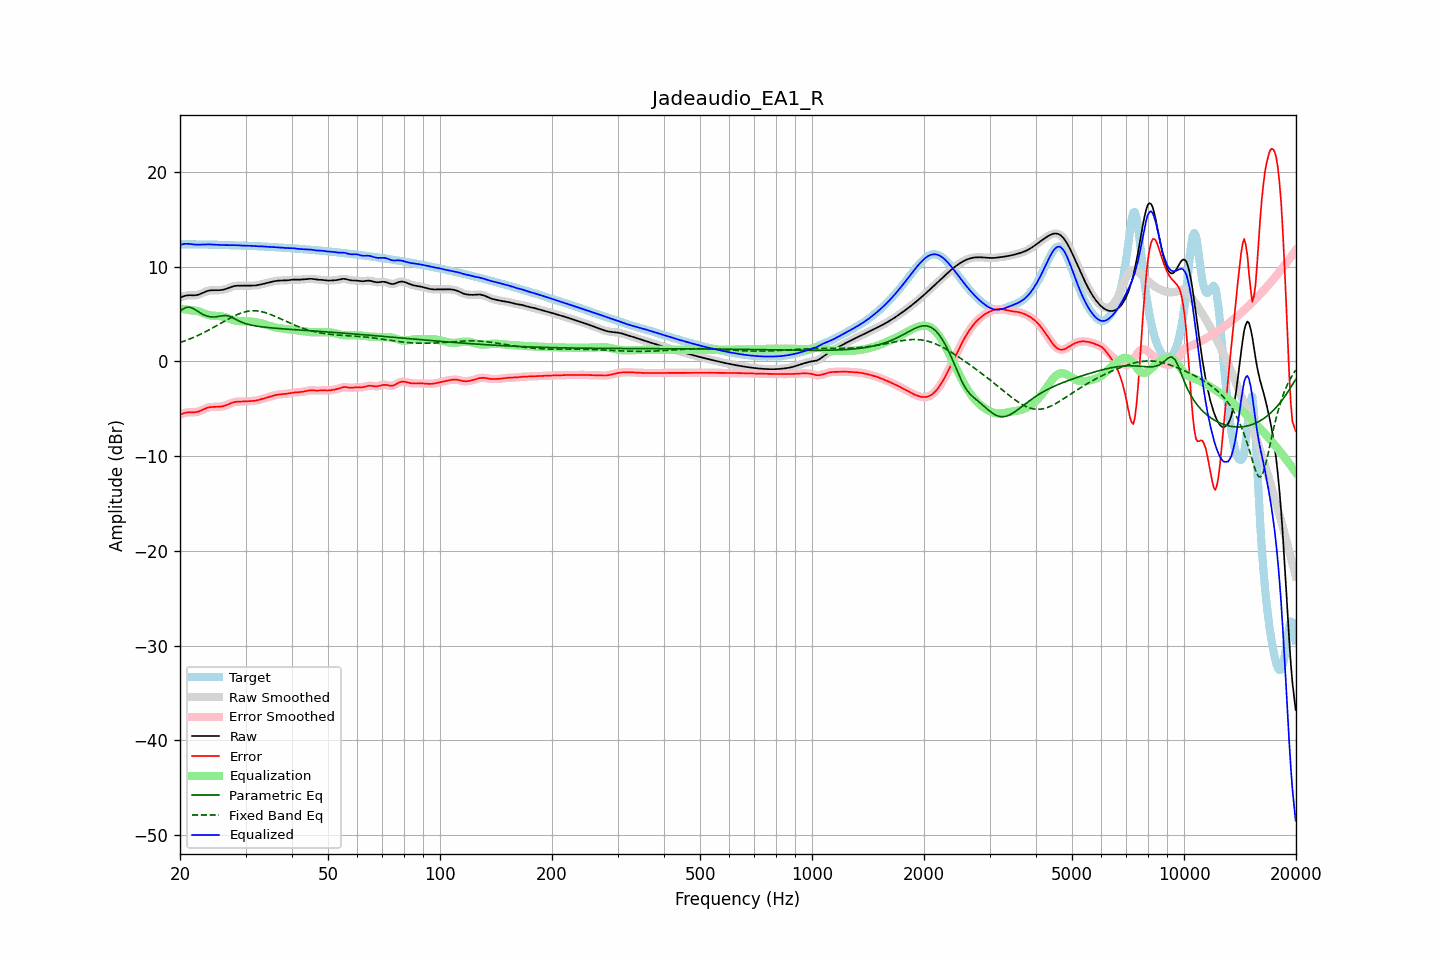

Data behind this chart, as committed beside it:
frequency, raw, error, smoothed, error_smoothed, equalization, parametric_eq, fixed_band_eq, equalized_raw, equalized_smoothed, target
20.00, 6.71, -5.65, 6.71, -5.65, 5.58, 5.30, 1.98, 12.29, 12.29, 12.36
20.20, 6.79, -5.57, 6.79, -5.57, 5.55, 5.42, 2.04, 12.34, 12.34, 12.36
20.40, 6.85, -5.51, 6.86, -5.50, 5.52, 5.54, 2.10, 12.37, 12.38, 12.36
20.61, 6.91, -5.45, 6.91, -5.45, 5.49, 5.62, 2.16, 12.40, 12.40, 12.36
20.81, 6.95, -5.41, 6.95, -5.41, 5.46, 5.70, 2.23, 12.41, 12.41, 12.36
21.02, 6.97, -5.39, 6.97, -5.39, 5.44, 5.71, 2.29, 12.41, 12.41, 12.36
21.23, 6.98, -5.37, 6.98, -5.38, 5.41, 5.72, 2.36, 12.39, 12.39, 12.35
21.44, 6.98, -5.38, 6.98, -5.38, 5.38, 5.66, 2.43, 12.36, 12.36, 12.35
21.66, 6.97, -5.38, 6.97, -5.38, 5.37, 5.60, 2.50, 12.34, 12.34, 12.35
21.87, 6.97, -5.38, 6.97, -5.38, 5.36, 5.50, 2.57, 12.33, 12.33, 12.35
22.09, 6.99, -5.36, 6.99, -5.36, 5.33, 5.40, 2.65, 12.32, 12.32, 12.35
22.31, 7.02, -5.32, 7.02, -5.32, 5.30, 5.29, 2.72, 12.32, 12.32, 12.34
22.54, 7.07, -5.27, 7.07, -5.27, 5.25, 5.18, 2.80, 12.32, 12.32, 12.34
22.76, 7.14, -5.20, 7.14, -5.20, 5.19, 5.08, 2.88, 12.32, 12.33, 12.34
22.99, 7.22, -5.12, 7.22, -5.12, 5.12, 4.98, 2.97, 12.34, 12.34, 12.34
23.22, 7.30, -5.04, 7.29, -5.04, 5.05, 4.90, 3.05, 12.35, 12.35, 12.33
23.45, 7.37, -4.97, 7.37, -4.97, 4.99, 4.82, 3.14, 12.35, 12.35, 12.33
23.69, 7.43, -4.91, 7.43, -4.91, 4.93, 4.77, 3.23, 12.35, 12.35, 12.33
23.92, 7.47, -4.86, 7.47, -4.86, 4.88, 4.73, 3.32, 12.35, 12.35, 12.33
24.16, 7.50, -4.83, 7.50, -4.83, 4.85, 4.70, 3.41, 12.34, 12.34, 12.33
24.40, 7.51, -4.81, 7.51, -4.81, 4.82, 4.68, 3.50, 12.33, 12.33, 12.32
24.65, 7.51, -4.81, 7.51, -4.81, 4.81, 4.69, 3.60, 12.32, 12.32, 12.32
24.89, 7.51, -4.81, 7.51, -4.80, 4.80, 4.69, 3.69, 12.31, 12.31, 12.31
25.14, 7.51, -4.80, 7.51, -4.80, 4.80, 4.72, 3.79, 12.30, 12.30, 12.31
25.39, 7.51, -4.80, 7.51, -4.80, 4.79, 4.74, 3.89, 12.29, 12.30, 12.30
25.65, 7.52, -4.78, 7.52, -4.78, 4.77, 4.77, 3.98, 12.29, 12.29, 12.30
25.91, 7.54, -4.76, 7.54, -4.76, 4.75, 4.80, 4.08, 12.28, 12.28, 12.30
26.16, 7.57, -4.73, 7.57, -4.72, 4.71, 4.82, 4.18, 12.27, 12.28, 12.29
26.43, 7.61, -4.68, 7.61, -4.68, 4.66, 4.84, 4.27, 12.27, 12.27, 12.29
26.69, 7.67, -4.61, 7.67, -4.62, 4.60, 4.82, 4.37, 12.27, 12.27, 12.28
26.96, 7.73, -4.55, 7.73, -4.55, 4.54, 4.80, 4.46, 12.27, 12.27, 12.28
27.23, 7.80, -4.47, 7.80, -4.47, 4.48, 4.73, 4.56, 12.28, 12.28, 12.27
27.50, 7.86, -4.40, 7.86, -4.40, 4.42, 4.67, 4.65, 12.28, 12.28, 12.26
27.77, 7.92, -4.34, 7.92, -4.34, 4.36, 4.58, 4.73, 12.28, 12.28, 12.26
28.05, 7.96, -4.30, 7.95, -4.30, 4.32, 4.50, 4.81, 12.28, 12.27, 12.25
28.33, 7.98, -4.27, 7.98, -4.27, 4.29, 4.40, 4.89, 12.26, 12.26, 12.25
28.62, 7.99, -4.25, 7.99, -4.25, 4.26, 4.32, 4.97, 12.25, 12.25, 12.24
28.90, 7.99, -4.25, 7.99, -4.25, 4.25, 4.24, 5.03, 12.23, 12.23, 12.23
29.19, 7.98, -4.25, 7.98, -4.25, 4.24, 4.16, 5.10, 12.22, 12.22, 12.23
29.48, 7.98, -4.24, 7.98, -4.24, 4.23, 4.09, 5.15, 12.21, 12.21, 12.22
29.78, 7.98, -4.23, 7.98, -4.23, 4.23, 4.03, 5.20, 12.21, 12.21, 12.22
30.08, 7.98, -4.22, 7.99, -4.22, 4.22, 3.97, 5.24, 12.21, 12.21, 12.21
30.38, 7.99, -4.21, 7.99, -4.21, 4.22, 3.92, 5.28, 12.21, 12.21, 12.20
30.68, 7.99, -4.20, 7.99, -4.20, 4.21, 3.88, 5.30, 12.20, 12.20, 12.19
30.99, 7.99, -4.19, 7.99, -4.19, 4.20, 3.84, 5.33, 12.19, 12.19, 12.19
31.30, 7.99, -4.19, 7.99, -4.19, 4.18, 3.80, 5.33, 12.18, 12.18, 12.18
31.61, 8.00, -4.17, 8.00, -4.17, 4.16, 3.77, 5.34, 12.16, 12.16, 12.17
31.93, 8.01, -4.15, 8.01, -4.15, 4.14, 3.74, 5.33, 12.15, 12.15, 12.16
32.24, 8.04, -4.12, 8.04, -4.12, 4.11, 3.71, 5.32, 12.15, 12.15, 12.16
32.57, 8.07, -4.08, 8.07, -4.08, 4.07, 3.68, 5.30, 12.14, 12.14, 12.15
32.89, 8.11, -4.03, 8.11, -4.03, 4.03, 3.66, 5.27, 12.14, 12.14, 12.14
33.22, 8.15, -3.98, 8.15, -3.98, 3.99, 3.64, 5.23, 12.14, 12.14, 12.13
33.55, 8.19, -3.93, 8.19, -3.93, 3.94, 3.62, 5.19, 12.13, 12.13, 12.12
33.89, 8.23, -3.88, 8.23, -3.88, 3.88, 3.60, 5.14, 12.11, 12.11, 12.11
34.23, 8.27, -3.83, 8.27, -3.83, 3.83, 3.58, 5.09, 12.10, 12.10, 12.10
34.57, 8.31, -3.78, 8.31, -3.78, 3.78, 3.56, 5.03, 12.09, 12.09, 12.09
34.92, 8.35, -3.73, 8.35, -3.73, 3.72, 3.55, 4.97, 12.08, 12.08, 12.08
35.27, 8.40, -3.67, 8.40, -3.67, 3.67, 3.53, 4.90, 12.07, 12.07, 12.07
35.62, 8.44, -3.62, 8.44, -3.62, 3.63, 3.51, 4.83, 12.07, 12.07, 12.06
35.97, 8.47, -3.58, 8.47, -3.58, 3.59, 3.50, 4.76, 12.06, 12.06, 12.05
... 635 more rows
